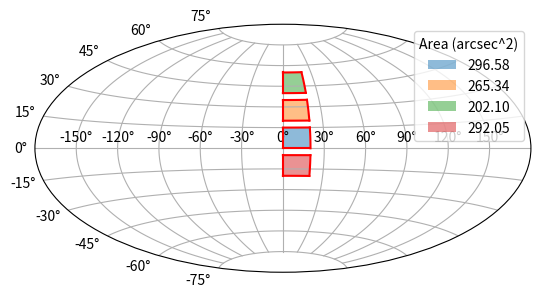

The matplotlib source for this figure: (Note: this script raises an exception after producing the figure.)
import  numpy as np
import matplotlib.pyplot as plt
from numpy.random import random
import pandas as pd


def rect_area(ra_min, ra_max, dec_min, dec_max):
    """
    Takes the boundaries of the rectangle and caluclates the area of the rectangle
    Inputs
    ------
    ra_min: minimum RA in degrees
    ra_max: maximum RA in degrees
    dec_min: minimum declination in degrees
    dec_max: maximum declination in degrees

    Returns: area of the rectangle bounded by these values in square degrees
    """

    area  = (ra_max - ra_min) * np.rad2deg(np.sin(np.deg2rad(dec_max)) -
                                           np.sin(np.deg2rad(dec_min)))
    return(area)


def plot_rect(rect1, rect2, rect3, rect4, saveloc):
    """
    Takes a list  of ra and dec boundaries for a rectangle
    and plots the boundaries and calculates are of the rectangle.
    
    Inputs
    ------
    rect1: list 
    - a list of [ra_min, ra_max, dec_min, dec_max]
    rect2, rect3, rect4: same as rect1
    saveloc: str
    - full path of location to save plot

    Output
    ------
    A plot of the four rectangles on a sphere, saved to saveloc
    """

    # KFH Plot all sides  of rectangle
    fig = plt.figure()
    ax = fig.add_subplot(111, projection='aitoff')

    # KFH Plot all 4 boundaries, converted to radians for aitoff
    for rect in [rect1, rect2, rect3, rect4]:

        # KFH Determine area of rectangle
        area = rect_area(rect[0], rect[1], rect[2], rect[3])

        # KFH Plot boundaries of rectangle
        rect_rad = np.deg2rad(rect)
        ax.plot([rect_rad[0], rect_rad[0]], [rect_rad[2], rect_rad[3]], color='red')
        ax.plot([rect_rad[1], rect_rad[1]], [rect_rad[2], rect_rad[3]], color='red')
        ax.plot([rect_rad[0], rect_rad[1]], [rect_rad[2], rect_rad[2]], color='red')
        ax.plot([rect_rad[0], rect_rad[1]], [rect_rad[3], rect_rad[3]], color='red')
        ax.fill_between(np.arange(rect_rad[0], rect_rad[1], .01), rect_rad[2], rect_rad[3],
                        label=str('%.2f' % area), alpha=0.5)
        
    ax.grid(True)
    ax.legend(title="Area (arcsec^2)")

    fig.savefig(saveloc)
    print("Saved figure to: " + saveloc)

def populate_rect(ra_min, ra_max, dec_min, dec_max, points=10000):
    """
    A function to find the subset of a spherically distributed set of random points
    that fall within the perimeter of a rectangle with the limits given.

    Inputs
    ------
    ra_min, ra_max, dec_min, dec_max : float
    - the boundaries of the box in degrees
    points: int
    - total number of points to populate the sphere with
    Returns
    -------
    points_in_box : df
    - All points inside the rectangle in a dataframe
    """

    # KFH First populate the entire sphere with random even points
    ra = 360.*(random(points))
    dec = (180/np.pi)*np.arcsin(1.-random(points)*2.)
    coords = pd.DataFrame({'ra': ra, 'dec' : dec})

    # KFH Subset to only points in a given rectangle
    points_in_box = coords[(ra_min < coords['ra']) &
                           (coords['ra'] < ra_max) &
                           (dec_min < coords['dec']) &
                           (coords['dec'] < dec_max)]

    return(points_in_box)

if __name__ == '__main__':
    # KFH Show that the hemisphere has the correct number of points
    print(rect_area(0,360,0,90))

    # Plot four boxes on an aitoff plot
    plot_rect([0, 20, 0, 15],
              [0, 20, 20, 35],
              [0, 20, 40, 55],
              [0, 20, -20, -5],
              saveloc='/d/www/kianah/public_html/hmwk/rectangle2.png')

    # KFH Confirm that the rectangle contains the correct area relative to sphere
    points_in_box = populate_rect(0,15,0,20, points=100000)
    fraction_points = points_in_box.shape[0] / 100000

    area_of_box = rect_area(0,15,0,20)
    fraction_area = area_of_box / rect_area(0, 360, -90, 90)

    print(fraction_points, fraction_area)
